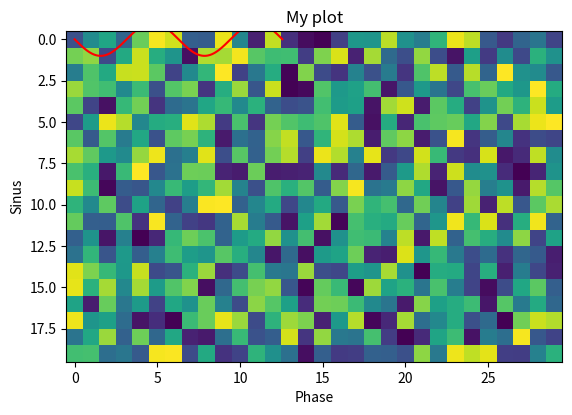

The matplotlib source for this figure:
#!/usr/bin/env python

'''
	File name: main1.py
	Author: Guillaume Viejo
	Date created: 12/10/2017    
	Python Version: 3.5.2

First let's import the package and verify that everything is installed
You should write each line in ipython3 yourself. That's a good way to learn
'''

# Numpy is for handling matrices and vector :
import numpy as np
# if no error, you can type to see for example the version :
print(np.__version__)
# Now let's declare a matrice of zeros of shape 3 by 3:
mymatrice1 = np.zeros((3,3))
mymatrice1
# you can now see the shape of your matrice by doing 
mymatrice1.shape
# let's declare a matrice of ones of shape 5 by 3
mymatrice2 = np.ones((5,3))
# We can change the top left value by indexing mymatrice2 and assigning a new value
mymatrice2[0,0] = 2.0
# IN PYTHON (AND IN ALL PROGRAMMING LANGUAGES EXCEPT MATLAB) INDEXING START AT 0 
# so the bottom right element will be 
mymatrice2[4,2] = 4.0 
# Observe the change by typing the name of your matrice
mymatrice2
# now try to change each value of your matrice independantly
# To declare a matrice of random values between 0 and 1 of shape 1 by 10
my_random_matrice = np.random.rand(10)
# To compute the average value of my random points
mean_value = np.mean(my_random_matrice)
# To compute the variance of my random points
var_value = np.var(my_random_matrice)


# Pandas is a cool package to handle big datasets
import pandas as pd
# let's put mymatrice2 in a pandas dataframe 
my_panda = pd.DataFrame(data = mymatrice2)
# observe the difference when calling the variable
my_panda
# pandas shows the value inside the matrice but also the index along the two dimensions of the matrice
# We can change the index (if you haven't change the shape of mymatrice2)
my_panda = pd.DataFrame(data = mymatrice2, index = ['Janvier', 'Fevrier', 'Mars', 'Avril', 'Mai'], columns = ['Yes', 'No', 'Maybe'])
# What's happening in Fevrier?
my_panda.loc['Fevrier']
# In Mai?
my_panda.loc['Mai']
# For Maybe?
my_panda['Maybe']
# No during Avril
my_panda.loc['Avril','No']
# Yes during Janvier and Mars
my_panda.loc[['Janvier','Mars'],'Yes']
# observe the use of .loc for line indexing and the use of the [] for multiple index

# Matplotlib to plot
import matplotlib.pyplot as plt
# let's plot a sinusoidal function 
# first we declare the phase value between 0 and 4pi with a 0.01 step
phi = np.arange(0, 4*np.pi, 0.01)
# let's declare a figure
plt.figure()
# and let's plot sin(phi)
plt.plot(phi, np.sin(phi), color = 'red')
# always label the axes
plt.xlabel("Phase")
plt.ylabel("Sinus")
# a title
plt.title("My plot")
# and display the figure
plt.show()
# no let's display a matrix
image = np.random.rand(20,30)
plt.imshow(image)
plt.show()
